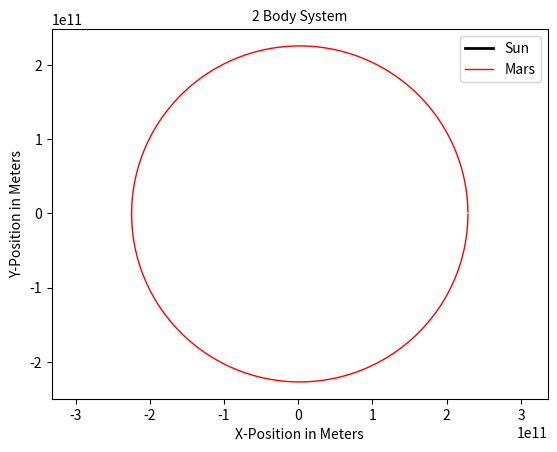

This figure's Python source:
#################### Libraries
import matplotlib.pyplot as plt

#################### Constants
G=6.67e-11 
M1=1.989*10**30
M2=6.39*10**23
AU=1.5e11 
DS=24.0*60*60 
GC=G*M1*M2 

#################### Initital Conditions
##### Mass 1 Parameters
x1=0.0
y1=0.0 
z1=0.0 
xv1=0.0
yv1=15.0 
zv1=0.0 

##### Mass 2 Parameters
x2=1.524*AU
y2=0.0 
z2=0.0 
xv2=0.0 
yv2=23996.0
zv2=0.0 

#################### Time-Step
t=0.0 
dt=1.0*DS 

#################### Lists
x1list=[] 
y1list=[] 
x2list=[] 
y2list=[] 

#################### Loop
while t<1.86*365.25*DS: #Time interval for plots of motion
    ##### Compute the Force
    rx=x2-x1 
    ry=y2-y1 
    rz=z2-z1 
    r3=(rx**2+ry**2+rz**2)**1.5 
    fx=-GC*rx/r3 
    fy=-GC*ry/r3 
    fz=-GC*rz/r3 
    ##### Update Quantities For 1
    xv1+=-fx*dt/M1 
    yv1+=-fy*dt/M1 
    zv1+=-fz*dt/M1 
    x1+=xv1*dt 
    y1+=yv1*dt 
    z1+=zv1*dt 
    ##### Update Quantities For 2
    xv2+=fx*dt/M2 
    yv2+=fy*dt/M2 
    zv2+=fz*dt/M2 
    x2+=xv2*dt 
    y2+=yv2*dt
    z2+=zv2*dt
    t+=dt
    ##### Save In Lists
    x1list.append(x1) 
    y1list.append(y1) 
    x2list.append(x2) 
    y2list.append(y2) 
    
#################### Plots
plt.plot(x1list,y1list,"-k",label='Sun',linewidth=2.0)
plt.plot(x2list,y2list,"-r",label='Mars',linewidth=1.0)
plt.axis("equal")
plt.title("2 Body System",size=10)
plt.xlabel("X-Position in Meters")
plt.ylabel("Y-Position in Meters")
plt.legend()
plt.show()

#################### Planets
##### Mercury
# M=3.285*10**23
# V=47400
# R=0.39 AU
##### Venus
# M=4.867*10**24
# V=35000
# R=0.723 AU
##### Earth
# M=5.972*10**24
# V=29786.2
# R=1.0 AU
##### Mars
# M=6.39*10**23
# V=23996.0
# R=1.524 AU
##### Jupiter
# M=1.898*10**27
# V=13100
# R=5.2 AU
##### Saturn
# M=5.683*10**26
# V=9600
# R=9.6 AU
##### Uranus
# M=8.681*10**25
# V=6800
# R=19.2 AU
##### Neptune
# M=1.024*10**26
# V=5430
# R=30.1 AU
##### Pluto
# M=1.309*10**22
# V=4740
# R=29 AU
##### Sun
# M=1.989*10**30

